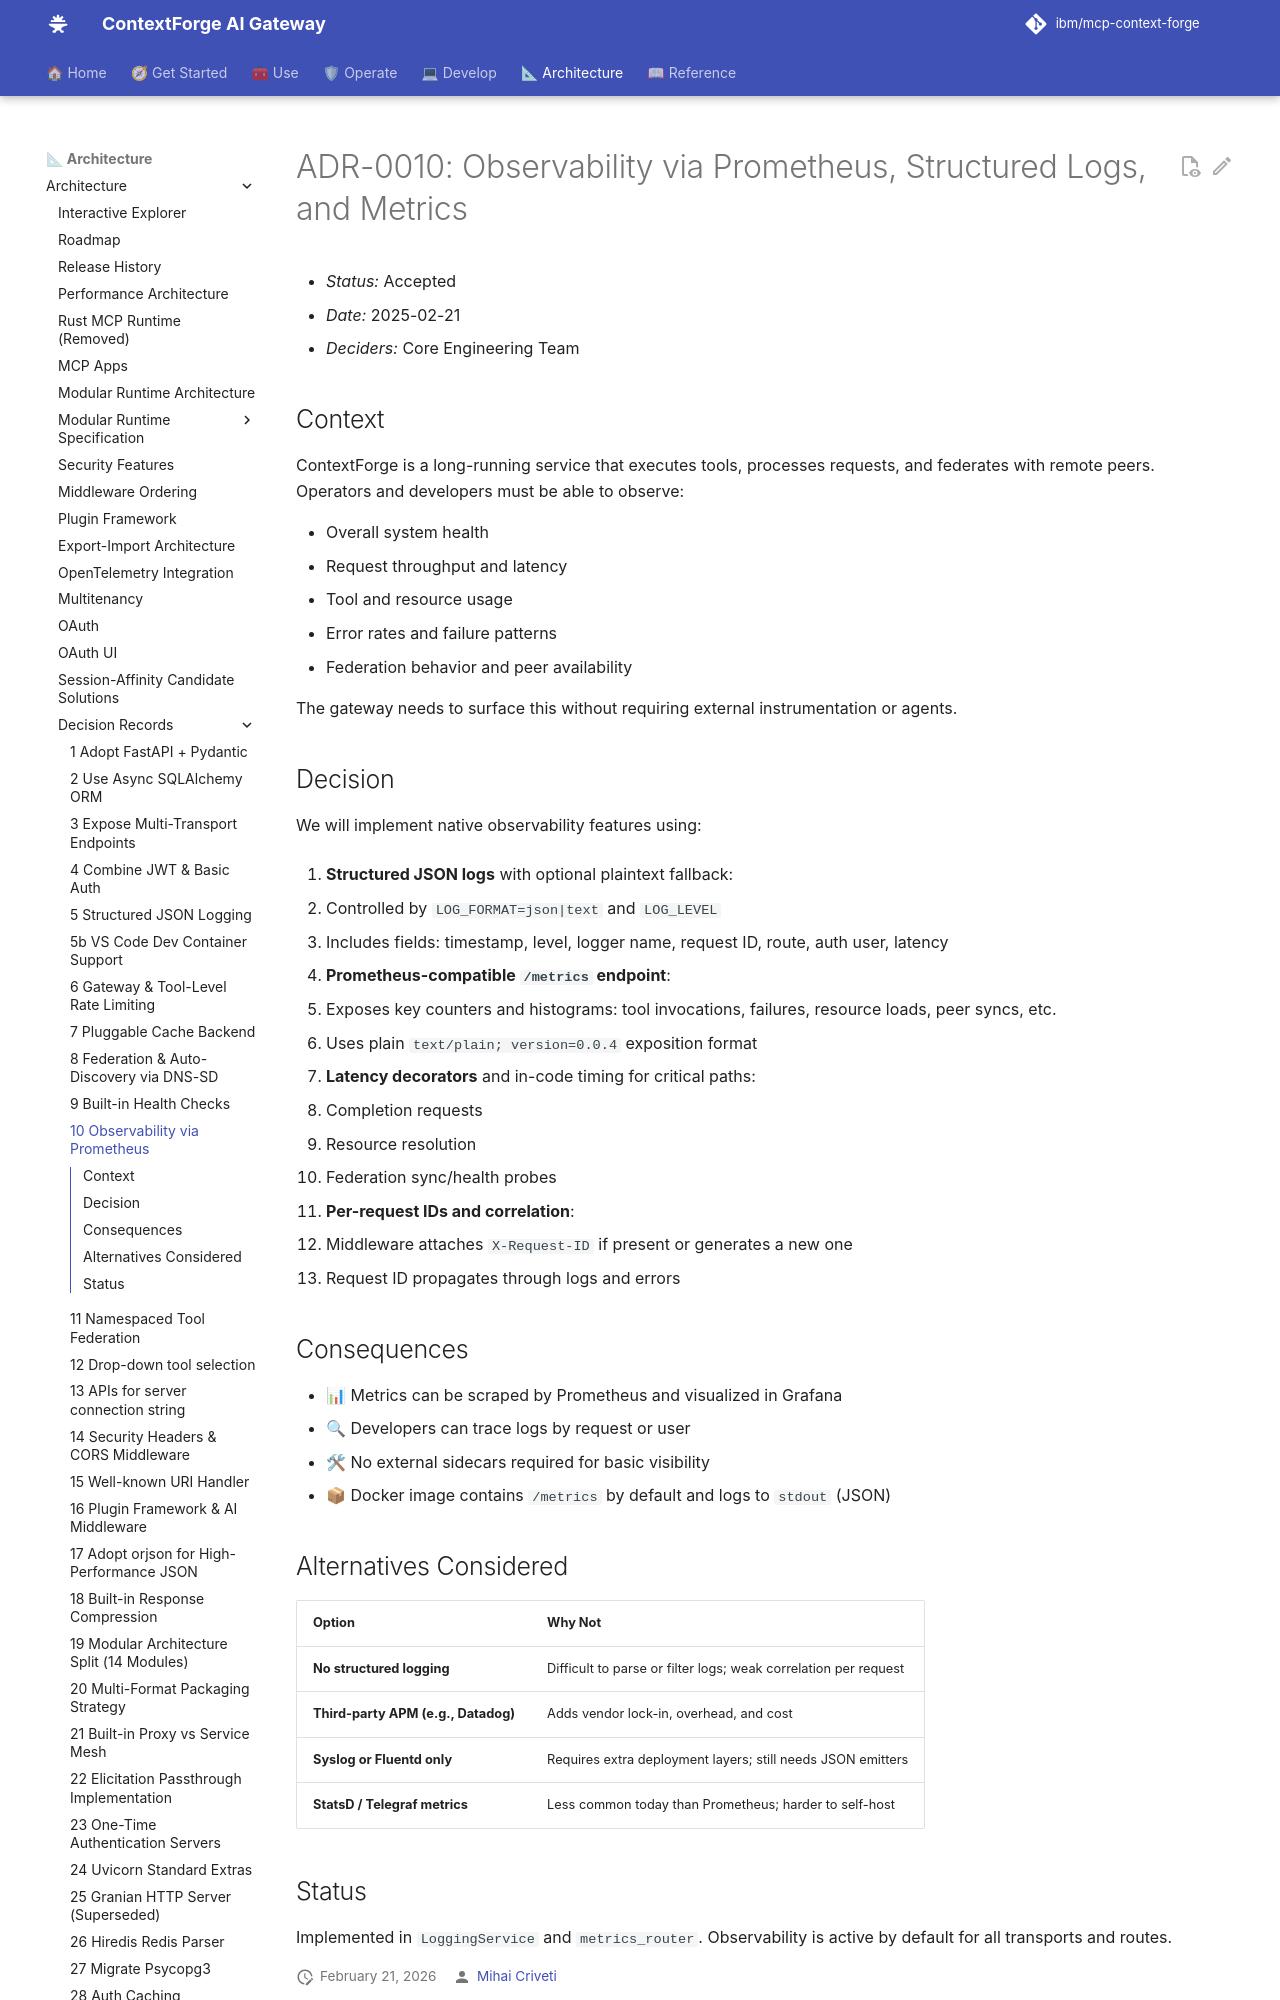

repository: IBM/mcp-context-forge · page: 1.1.x/architecture/adr/010-observability-prometheus/index.html · generator: mkdocs

# ADR-0010: Observability via Prometheus, Structured Logs, and Metrics

- *Status:* Accepted
- *Date:* 2025-02-21
- *Deciders:* Core Engineering Team

## Context

ContextForge is a long-running service that executes tools, processes requests, and federates with remote peers.
Operators and developers must be able to observe:

- Overall system health
- Request throughput and latency
- Tool and resource usage
- Error rates and failure patterns
- Federation behavior and peer availability

The gateway needs to surface this without requiring external instrumentation or agents.

## Decision

We will implement native observability features using:

1. **Structured JSON logs** with optional plaintext fallback:

   - Controlled by `LOG_FORMAT=json|text` and `LOG_LEVEL`
   - Includes fields: timestamp, level, logger name, request ID, route, auth user, latency

2. **Prometheus-compatible `/metrics` endpoint**:

   - Exposes key counters and histograms: tool invocations, failures, resource loads, peer syncs, etc.
   - Uses plain `text/plain; version=0.0.4` exposition format

3. **Latency decorators** and in-code timing for critical paths:

   - Completion requests
   - Resource resolution
   - Federation sync/health probes

4. **Per-request IDs and correlation**:

   - Middleware attaches `X-Request-ID` if present or generates a new one
   - Request ID propagates through logs and errors
